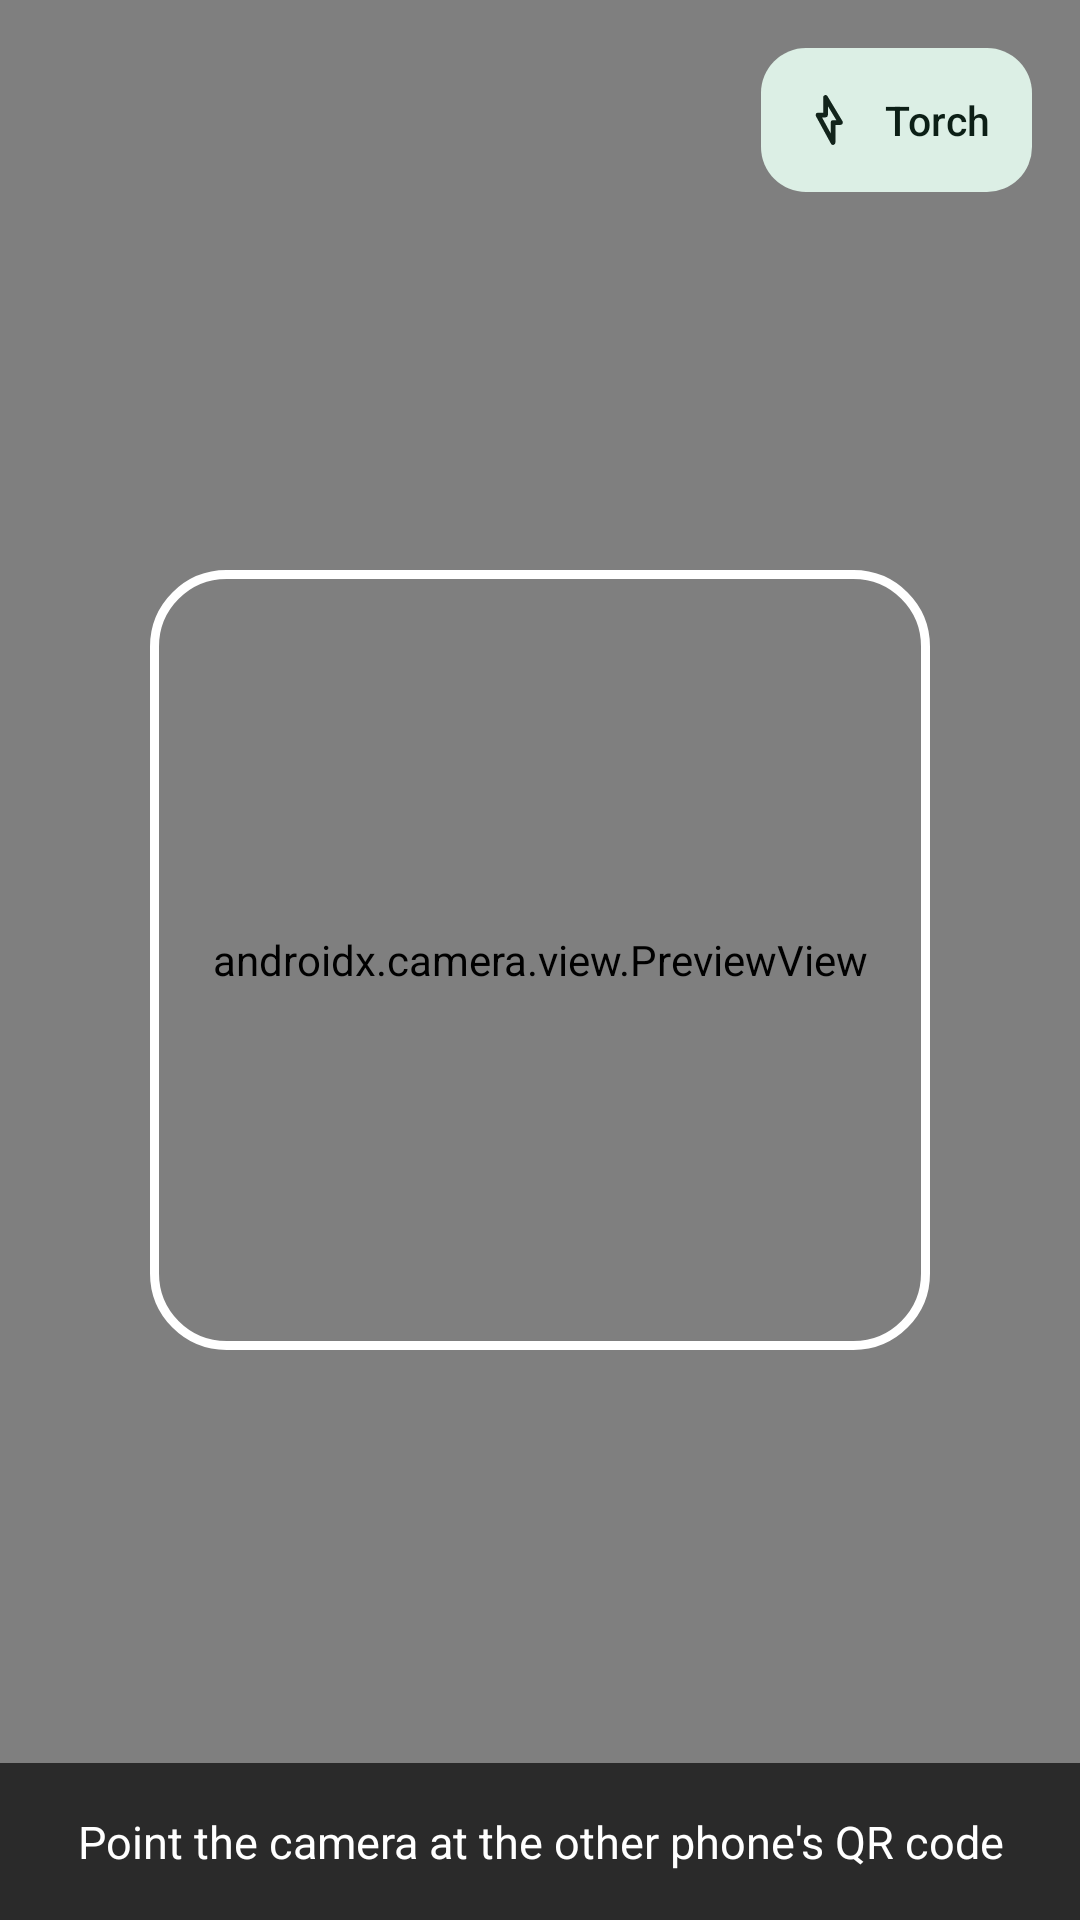

Produce the Android XML layout that renders to this screen, including the resource entries it uses.
<!-- AndroidManifest.xml: application theme Theme.PhoneLink -->
<!-- res/layout/activity_scan.xml -->
<?xml version="1.0" encoding="utf-8"?>
<FrameLayout xmlns:android="http://schemas.android.com/apk/res/android"
    xmlns:app="http://schemas.android.com/apk/res-auto"
    android:layout_width="match_parent"
    android:layout_height="match_parent"
    android:background="#000000">

    <androidx.camera.view.PreviewView
        android:id="@+id/previewView"
        android:layout_width="match_parent"
        android:layout_height="match_parent" />

    
    <View
        android:layout_width="260dp"
        android:layout_height="260dp"
        android:layout_gravity="center"
        android:background="@drawable/scan_frame" />

    <com.google.android.material.button.MaterialButton
        android:id="@+id/btnTorch"
        style="@style/PL.BtnTonal"
        android:layout_width="wrap_content"
        android:layout_height="wrap_content"
        android:layout_gravity="top|end"
        android:layout_margin="16dp"
        android:text="@string/btn_torch"
        app:icon="@drawable/ic_flash" />

    <TextView
        android:layout_width="match_parent"
        android:layout_height="wrap_content"
        android:layout_gravity="bottom"
        android:background="#AA000000"
        android:padding="16dp"
        android:text="@string/scan_hint"
        android:textAlignment="center"
        android:textColor="#FFFFFF"
        android:textSize="15sp" />
</FrameLayout>
<!-- resources referenced by this layout -->
<resources>
  <!-- drawable ic_flash (drawable) -->
  <?xml version="1.0" encoding="utf-8"?>
  <vector xmlns:android="http://schemas.android.com/apk/res/android"
      android:width="24dp" android:height="24dp"
      android:viewportWidth="24" android:viewportHeight="24">
      <path android:pathData="M9,3v7H6l6,11v-8h3L9,3z"
          android:fillColor="@android:color/transparent"
          android:strokeColor="?attr/colorPrimary"
          android:strokeWidth="1.9"
          android:strokeLineCap="round"
          android:strokeLineJoin="round" />
  </vector>
  <!-- drawable scan_frame (drawable) -->
  <?xml version="1.0" encoding="utf-8"?>
  <shape xmlns:android="http://schemas.android.com/apk/res/android" android:shape="rectangle">
      <corners android:radius="24dp" />
      <stroke android:width="3dp" android:color="#FFFFFF" />
  </shape>
  <string name="btn_torch">Torch</string>
  <string name="scan_hint">Point the camera at the other phone\'s QR code</string>
  <color name="md_primary">#10B981</color>
  <color name="md_onPrimary">#FFFFFF</color>
  <color name="md_primaryContainer">#D9F6E9</color>
  <color name="md_onPrimaryContainer">#06382A</color>
  <color name="md_secondary">#52665C</color>
  <color name="md_onSecondary">#FFFFFF</color>
  <color name="md_secondaryContainer">#E6EFEA</color>
  <color name="md_onSecondaryContainer">#12241B</color>
  <color name="md_background">#F1F6F3</color>
  <color name="md_onBackground">#0C1F16</color>
  <color name="md_surface">#FFFFFF</color>
  <color name="md_onSurface">#0C1F16</color>
  <color name="md_surfaceVariant">#E1EDE6</color>
  <color name="md_onSurfaceVariant">#55705F</color>
  <color name="md_surfaceContainer">#EAF3EE</color>
  <color name="md_surfaceContainerHigh">#DCEAE2</color>
  <color name="md_outline">#B9CFC2</color>
  <style name="PL.CardView" parent="Widget.Material3.CardView.Filled">
          <item name="cardCornerRadius">22dp</item>
          <item name="cardElevation">0dp</item>
          <item name="strokeWidth">1dp</item>
          <item name="strokeColor">?attr/colorSurfaceVariant</item>
          <item name="cardBackgroundColor">?attr/colorSurface</item>
      </style>
  <style name="PL.BtnFilled" parent="Widget.Material3.Button">
          <item name="cornerRadius">15dp</item>
          <item name="android:minHeight">48dp</item>
          <item name="android:insetTop">0dp</item>
          <item name="android:insetBottom">0dp</item>
          <item name="android:paddingStart">16dp</item>
          <item name="android:paddingEnd">16dp</item>
          <item name="android:textSize">13.5sp</item>
          <item name="android:maxLines">1</item>
          <item name="android:ellipsize">end</item>
          <item name="iconSize">20dp</item>
          <item name="iconPadding">7dp</item>
      </style>
  <style name="PL.BtnOutlined" parent="Widget.Material3.Button.OutlinedButton">
          <item name="cornerRadius">15dp</item>
          <item name="android:minHeight">48dp</item>
          <item name="android:insetTop">0dp</item>
          <item name="android:insetBottom">0dp</item>
          <item name="android:textSize">13.5sp</item>
          <item name="android:maxLines">1</item>
          <item name="android:ellipsize">end</item>
      </style>
  <color name="md_error">#BA1A1A</color>
  <color name="md_onError">#FFFFFF</color>
  <color name="md_errorContainer">#FDECEC</color>
  <color name="md_btnFill">#DCEFE5</color>
  <color name="nav_active">#10B981</color>
  <color name="nav_inactive">#5C7267</color>
  <color name="nav_indicator">#D9F6E9</color>
</resources>
